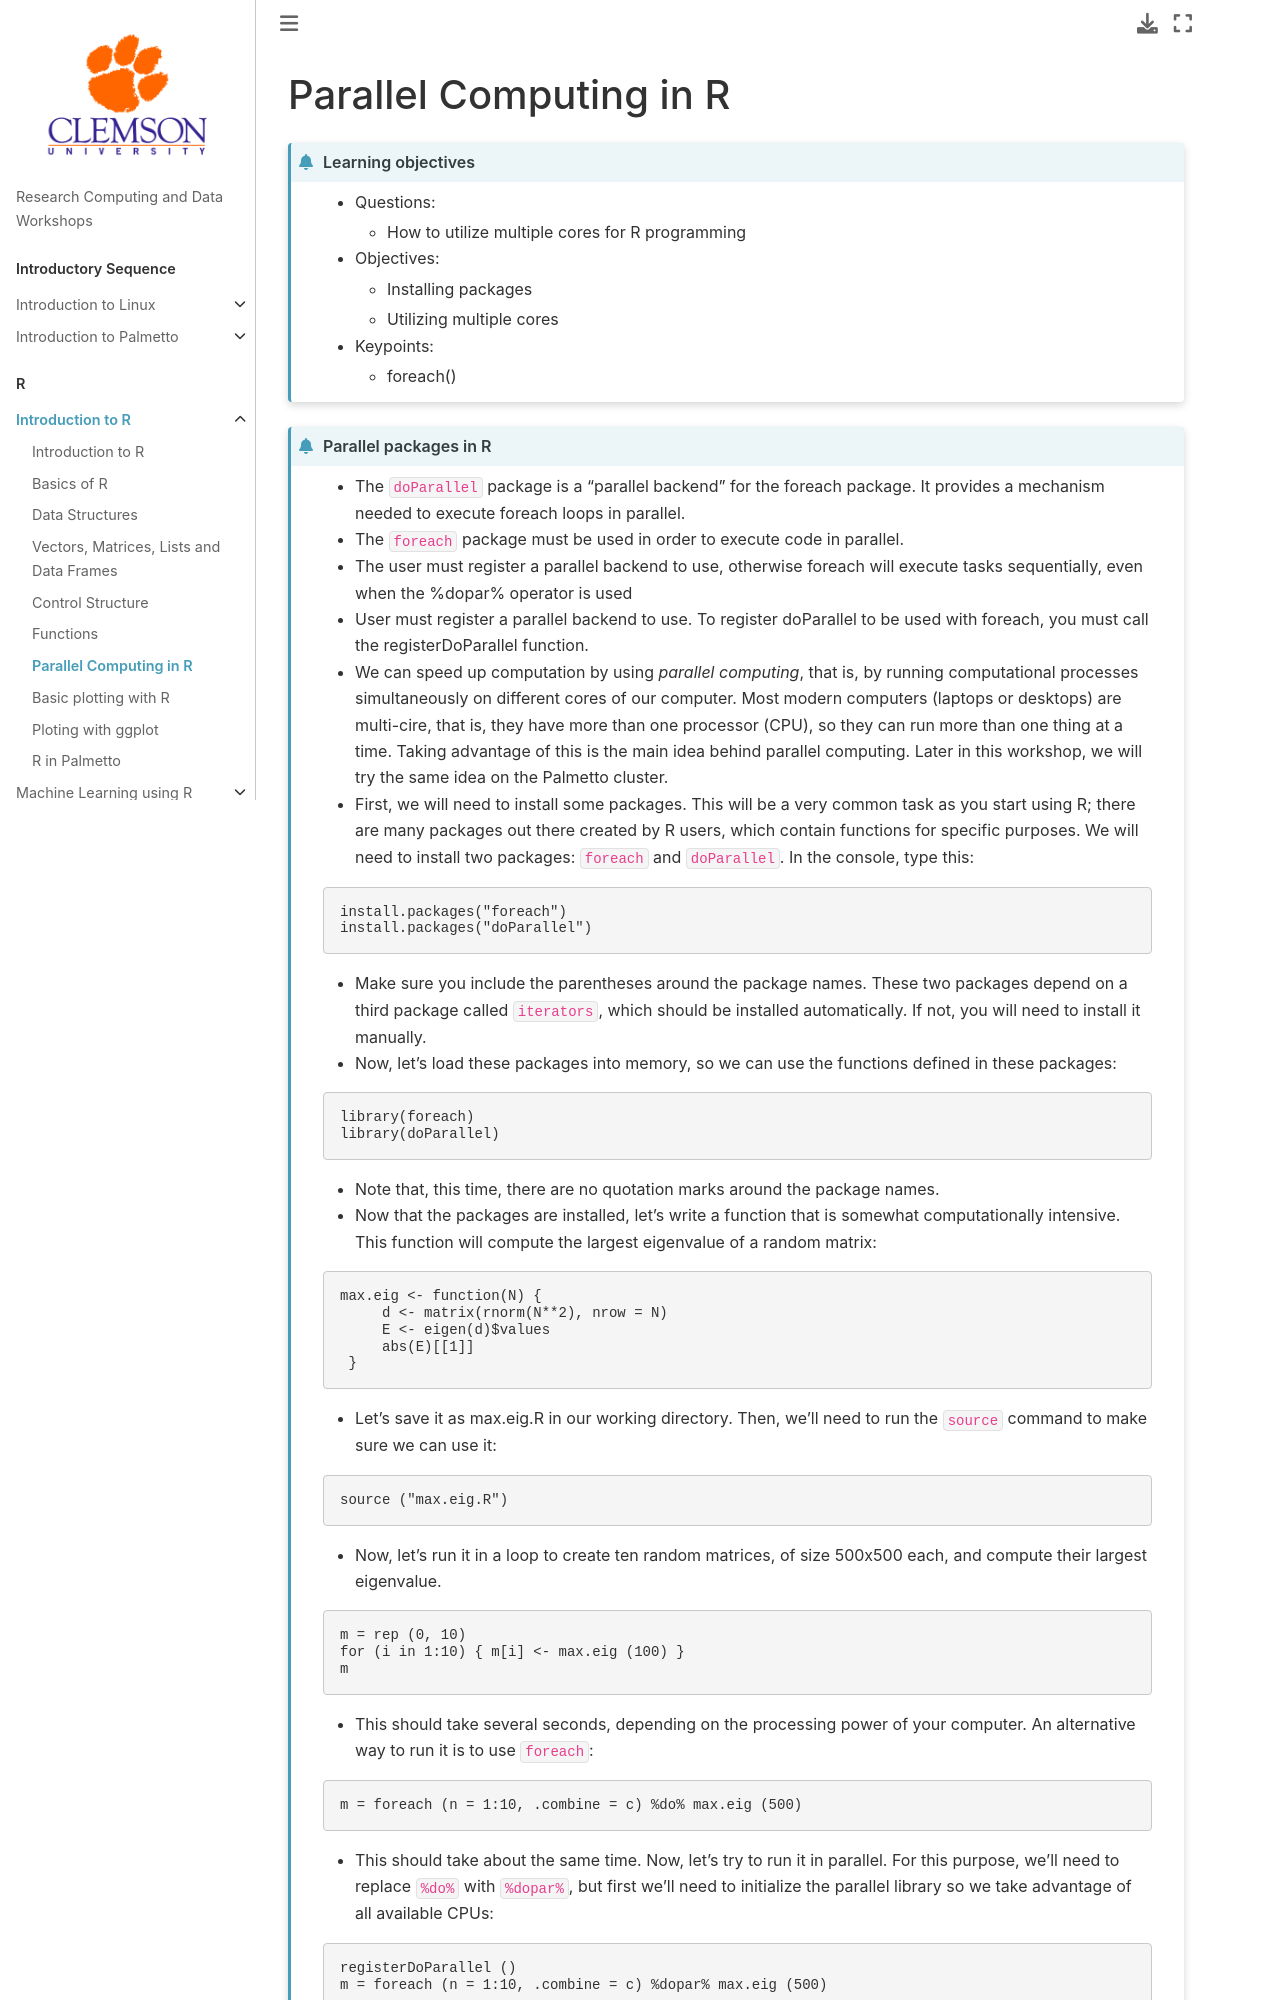

repository: clemsonciti/rcde_workshops · page: r_programming/07-Parallel-Computing.html · generator: jekyll

# Parallel Computing in R

```{admonition} Learning objectives
:class: dropdown

- Questions:
  - How to utilize multiple cores for R programming
- Objectives:
  - Installing packages
  - Utilizing multiple cores
- Keypoints:
  - foreach()

```

```{admonition} Parallel packages in R
:class: dropdown

- The `doParallel` package is a "parallel backend" for the foreach package. It provides a mechanism needed to execute foreach loops in parallel.
- The `foreach` package must be used in order to execute code in parallel.
- The user must register a parallel backend to use, otherwise foreach will execute tasks sequentially, even when the %dopar% operator is used
- User must register a parallel backend to use. To register doParallel to be used with foreach, you must call the registerDoParallel function.
- We can speed up computation by using *parallel computing*, that is, by 
running computational processes simultaneously on different cores of our computer. 
Most modern computers (laptops or desktops) are multi-cire, that is, they have more 
than one processor (CPU), so they can run more than one thing at a time. Taking 
advantage of this is the main idea behind parallel computing. Later in this workshop, 
we will try the same idea on the Palmetto cluster.
- First, we will need to install some packages. This will be a very common 
task as you start using R; there are many packages out there created by R 
users, which contain functions for specific purposes. We will need to install 
two packages: `foreach` and `doParallel`. In the console, type this:

~~~r
install.packages("foreach")
install.packages("doParallel")
~~~

- Make sure you include the parentheses around the package names. These two 
packages depend on a third package called `iterators`, which should be 
installed automatically. If not, you will need to install it manually. 
- Now, let's load these packages into memory, so we can use the functions 
defined in these packages: 

~~~r
library(foreach)
library(doParallel)
~~~

- Note that, this time, there are no quotation marks around the package names.
- Now that the packages are installed, let's write a function that is somewhat 
computationally intensive. This function will compute the largest eigenvalue of a 
random matrix:

~~~r
max.eig <- function(N) {
     d <- matrix(rnorm(N**2), nrow = N)
     E <- eigen(d)$values
     abs(E)[[1]]
 }
~~~

- Let's save it as max.eig.R in our working directory. Then, we'll need 
to run the `source` command to make sure we can use it:

~~~r
source ("max.eig.R")
~~~

- Now, let's run it in a loop to create ten random matrices, of size 
500x500 each, and compute their largest eigenvalue.

~~~r
m = rep (0, 10)
for (i in 1:10) { m[i] <- max.eig (100) }
m
~~~
